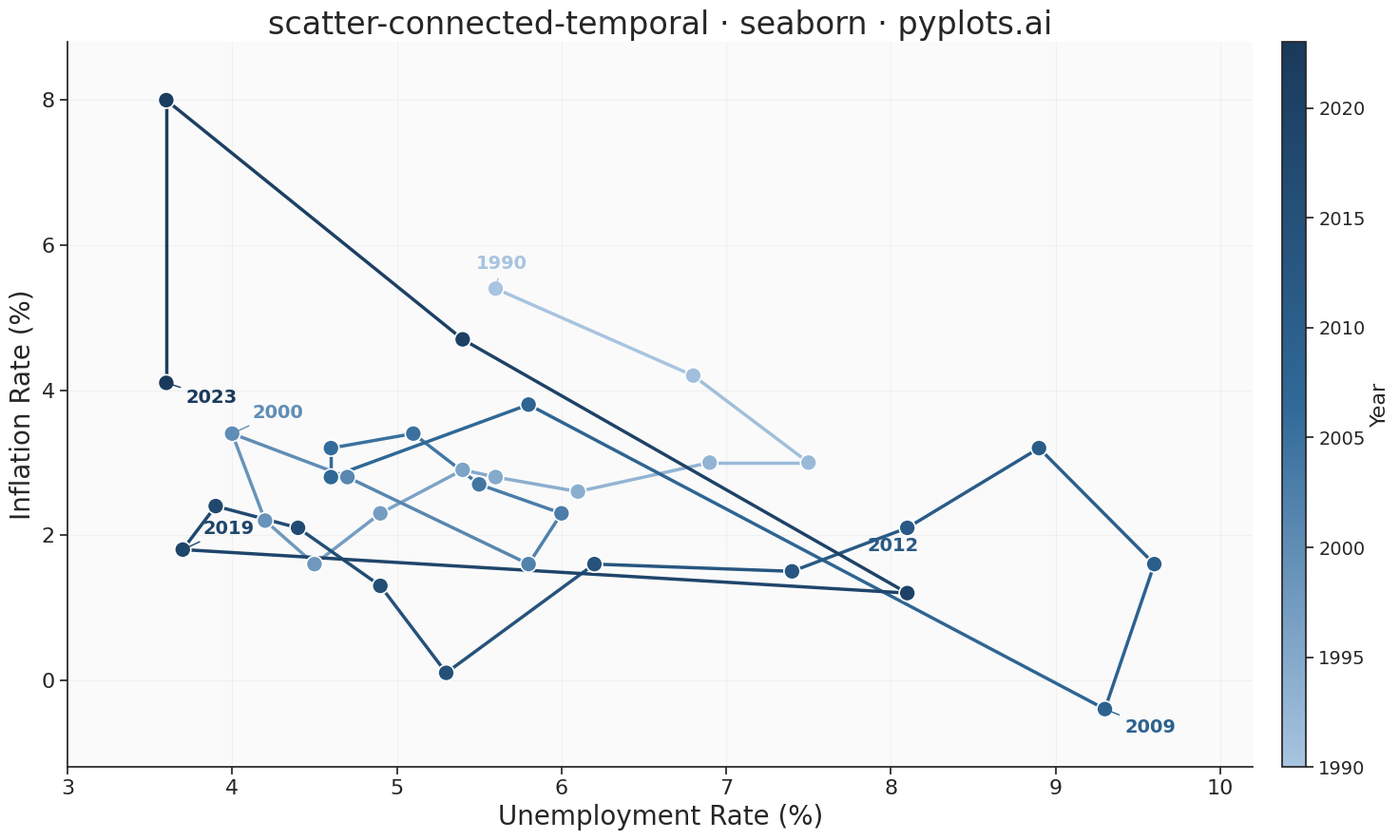

Recreate this plot in Python.
"""pyplots.ai
scatter-connected-temporal: Connected Scatter Plot with Temporal Path
Library: seaborn 0.13.2 | Python 3.14.3
Quality: 77/100 | Created: 2026-03-13
"""

import matplotlib.collections as mcoll
import matplotlib.pyplot as plt
import numpy as np
import pandas as pd
import seaborn as sns
from matplotlib.colors import LinearSegmentedColormap


# Data - Unemployment vs inflation (Phillips curve dynamics, 1990-2023)
np.random.seed(42)
years = np.arange(1990, 2024)
n = len(years)

unemployment = np.array(
    [
        5.6,
        6.8,
        7.5,
        6.9,
        6.1,
        5.6,
        5.4,
        4.9,
        4.5,
        4.2,
        4.0,
        4.7,
        5.8,
        6.0,
        5.5,
        5.1,
        4.6,
        4.6,
        5.8,
        9.3,
        9.6,
        8.9,
        8.1,
        7.4,
        6.2,
        5.3,
        4.9,
        4.4,
        3.9,
        3.7,
        8.1,
        5.4,
        3.6,
        3.6,
    ]
)

inflation = np.array(
    [
        5.4,
        4.2,
        3.0,
        3.0,
        2.6,
        2.8,
        2.9,
        2.3,
        1.6,
        2.2,
        3.4,
        2.8,
        1.6,
        2.3,
        2.7,
        3.4,
        3.2,
        2.8,
        3.8,
        -0.4,
        1.6,
        3.2,
        2.1,
        1.5,
        1.6,
        0.1,
        1.3,
        2.1,
        2.4,
        1.8,
        1.2,
        4.7,
        8.0,
        4.1,
    ]
)

df = pd.DataFrame({"Unemployment Rate (%)": unemployment, "Inflation Rate (%)": inflation, "Year": years})

# Plot
sns.set_theme(style="ticks", rc={"axes.facecolor": "#fafafa"})
fig, ax = plt.subplots(figsize=(16, 9))

cmap = LinearSegmentedColormap.from_list("temporal", ["#a8c4e0", "#306998", "#1a3a5c"])
colors = cmap(np.linspace(0, 1, n))

# Connected path segments with temporal color gradient
segments = []
for i in range(n - 1):
    segments.append([(unemployment[i], inflation[i]), (unemployment[i + 1], inflation[i + 1])])

lc = mcoll.LineCollection(segments, colors=colors[:-1], linewidths=2.5, zorder=2)
ax.add_collection(lc)

# Scatter layer using seaborn
sns.scatterplot(
    data=df,
    x="Unemployment Rate (%)",
    y="Inflation Rate (%)",
    hue="Year",
    palette=cmap,
    s=150,
    edgecolor="white",
    linewidth=1.2,
    legend=False,
    zorder=3,
    ax=ax,
)

# Annotate key time points
annotations = {0: (-15, 15), 10: (15, 12), 19: (15, -18), 22: (-30, -18), 29: (15, 12), n - 1: (15, -15)}

for idx, offset in annotations.items():
    ax.annotate(
        str(years[idx]),
        (unemployment[idx], inflation[idx]),
        textcoords="offset points",
        xytext=offset,
        fontsize=14,
        fontweight="bold",
        color=colors[idx],
        arrowprops={"arrowstyle": "-", "color": colors[idx], "lw": 1.0},
    )

# Style
ax.set_xlabel("Unemployment Rate (%)", fontsize=20)
ax.set_ylabel("Inflation Rate (%)", fontsize=20)
ax.set_title("scatter-connected-temporal \u00b7 seaborn \u00b7 pyplots.ai", fontsize=24, fontweight="medium")
ax.tick_params(axis="both", labelsize=16)
sns.despine(ax=ax)
ax.yaxis.grid(True, alpha=0.2, linewidth=0.8)
ax.xaxis.grid(True, alpha=0.2, linewidth=0.8)

ax.set_xlim(unemployment.min() - 0.6, unemployment.max() + 0.6)
ax.set_ylim(inflation.min() - 0.8, inflation.max() + 0.8)

sm = plt.cm.ScalarMappable(cmap=cmap, norm=plt.Normalize(years[0], years[-1]))
sm.set_array([])
cbar = plt.colorbar(sm, ax=ax, pad=0.02, aspect=30)
cbar.set_label("Year", fontsize=16)
cbar.ax.tick_params(labelsize=14)

plt.tight_layout()
plt.savefig("plot.png", dpi=300, bbox_inches="tight")
